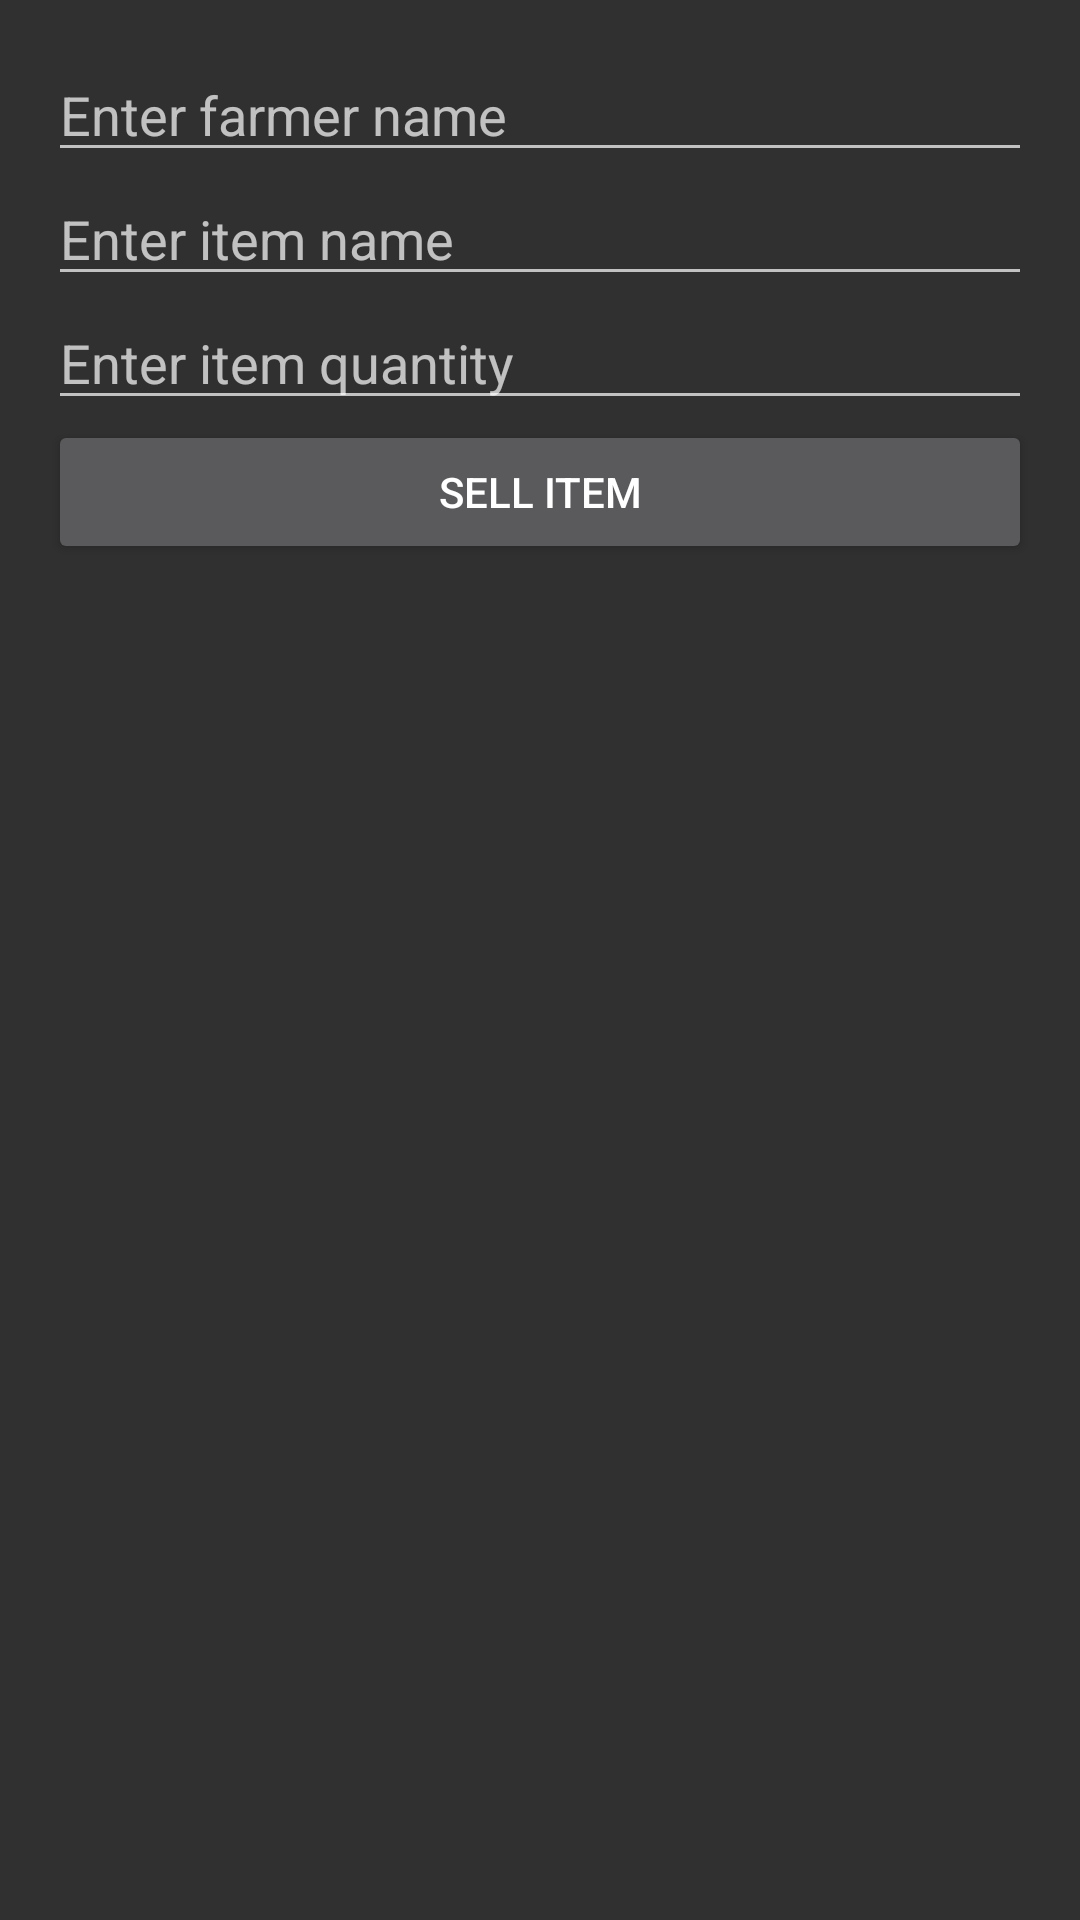

This screen was rendered from an Android layout file. Write that file and the resources it references.
<!-- AndroidManifest.xml: application theme Theme.AppCompat -->
<!-- res/layout/activity_farmer_sell.xml -->
<LinearLayout xmlns:android="http://schemas.android.com/apk/res/android"
    xmlns:tools="http://schemas.android.com/tools"
    android:layout_width="match_parent"
    android:layout_height="match_parent"
    android:orientation="vertical"
    android:padding="16dp"
    tools:context=".FarmerSell">

    <EditText
        android:id="@+id/farmername"
        android:layout_width="match_parent"
        android:layout_height="wrap_content"
        android:hint="@string/enter_farmer_name" />


    <EditText
        android:id="@+id/item_farmer"
        android:layout_width="match_parent"
        android:layout_height="wrap_content"

        android:hint="@string/enter_item_name" />


    <EditText
        android:id="@+id/quantity"
        android:layout_width="match_parent"
        android:layout_height="wrap_content"


        android:hint="@string/enter_item_quantity"

        android:inputType="numberDecimal" />

    <Button
        android:id="@+id/farmer_sell_Button"
        android:layout_width="match_parent"
        android:layout_height="wrap_content"

        android:text="@string/sell_item" />


    <TextView
        android:id="@+id/result_farmer"
        android:layout_width="match_parent"
        android:layout_height="wrap_content"
        android:paddingTop="16dp"
        android:textSize="18sp" />

</LinearLayout>
<!-- resources referenced by this layout -->
<resources>
  <string name="enter_farmer_name">Enter farmer name</string>
  <string name="enter_item_name">Enter item name</string>
  <string name="enter_item_quantity">Enter item quantity</string>
  <string name="sell_item">Sell Item</string>
</resources>
